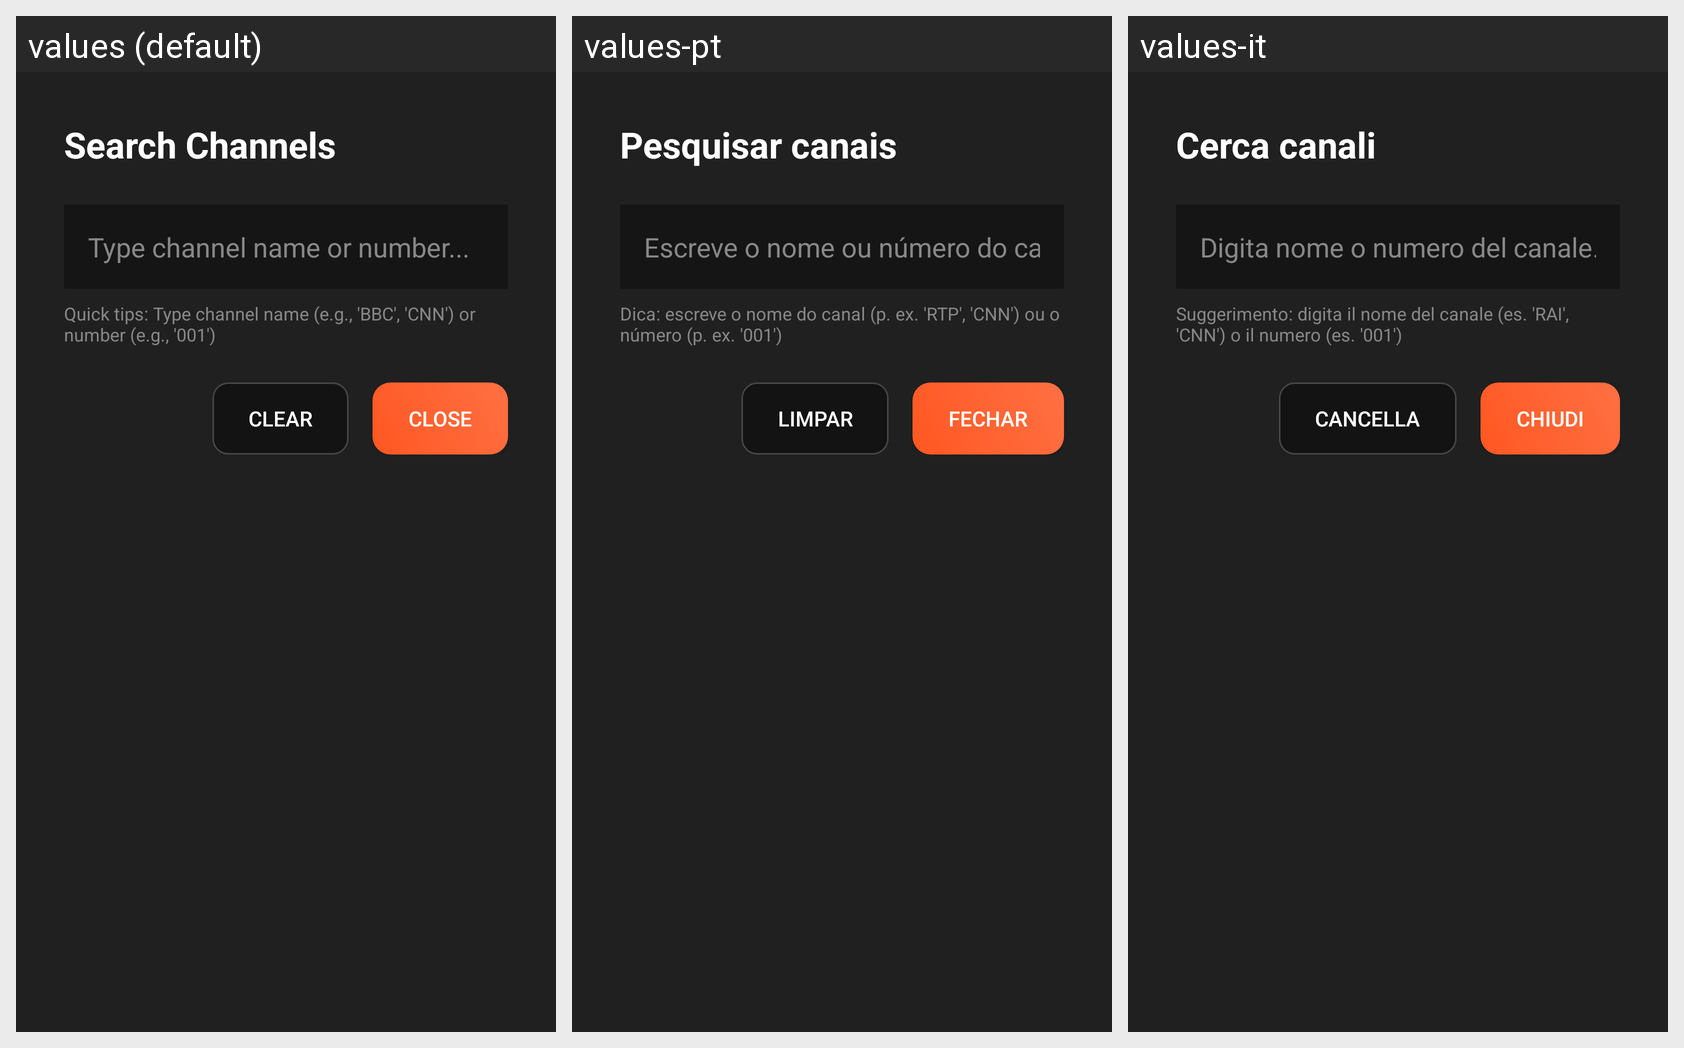

For this localized Android screen grid, give each drawn string resource with its value in every locale shown.
Android screen res/layout/dialog_search_channels.xml rendered under 3 locales, left to right: values (default), values-pt, values-it. Device: Nexus 5 (rendered at 1080×1920; each locale shown at half size, 540×960, under a caption strip naming it); theme AppTheme.
Other locales in the repository, not shown: values-de, values-es, values-fr.
Strings drawn on this screen, with the default value and each locale's value (text and hints the layout hard-codes, and strings that could not be matched under every locale, appear in the picture but are not listed):

ui_search_channels
  values: Search Channels
  values-pt: Pesquisar canais
  values-it: Cerca canali

ui_type_channel_name_or_number
  values: Type channel name or number...
  values-pt: Escreve o nome ou número do canal…
  values-it: Digita nome o numero del canale…

ui_quick_tips_type_channel_name
  values: Quick tips: Type channel name (e.g., 'BBC', 'CNN') or number (e.g., '001')
  values-pt: Dica: escreve o nome do canal (p. ex. 'RTP', 'CNN') ou o número (p. ex. '001')
  values-it: Suggerimento: digita il nome del canale (es. 'RAI', 'CNN') o il numero (es. '001')

clear
  values: Clear
  values-pt: Limpar
  values-it: Cancella

ui_close
  values: Close
  values-pt: Fechar
  values-it: Chiudi
